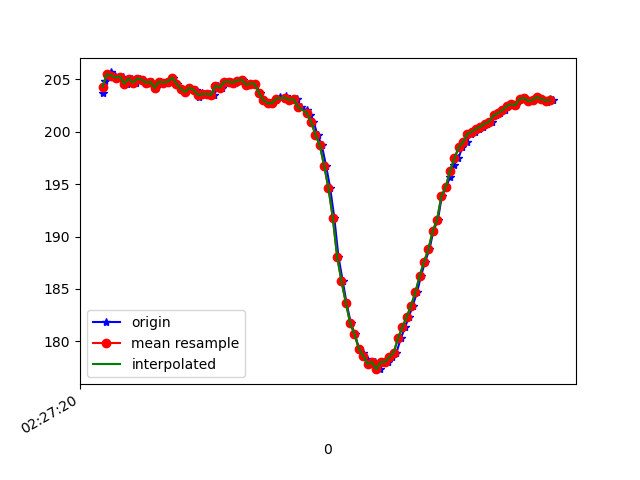

Source data for this figure (header and first rows):
1617762441044, 458077734028333, 203.71094, -262.3047, -67.96875
1617762441052, 458077750509837, 204.9, -264.3, -68.75
1617762441069, 458077769494088, 205.4, -264.2, -69.43
1617762441079, 458077788569903, 205.7, -264.1, -68.46
1617762441097, 458077807615197, 205.4, -264.8, -67.97
1617762441117, 458077826507884, 205.2, -265, -68.46
1617762441136, 458077845614220, 205.3, -264.7, -68.65
1617762441154, 458077864690035, 204.6, -264.8, -68.26
1617762441174, 458077883765850, 205.1, -264.7, -67.87
1617762441196, 458077903268963, 204.7, -264.6, -67.68
1617762441212, 458077921978522, 205.1, -264.7, -68.07
1617762441230, 458077941054337, 205, -264.9, -68.07
1617762441249, 458077960069110, 204.7, -266, -68.46
1617762441268, 458077979053361, 204.8, -265.6, -68.26
1617762441287, 458077998098654, 204.2, -265.6, -67.97
1617762441306, 458078017143948, 204.8, -265.2, -68.26
1617762441326, 458078036189241, 204.7, -264.7, -67.58
1617762441346, 458078055204014, 204.8, -265.1, -68.36
1617762441365, 458078074249307, 205.2, -265.2, -68.75
1617762441382, 458078093355644, 204.6, -265.2, -68.46
1617762441402, 458078112339895, 204.1, -264.8, -67.68
1617762441421, 458078131415710, 203.8, -264.8, -67.97
1617762441440, 458078150430482, 204.2, -264.1, -67.68
1617762441468, 458078169872552, 204, -263.9, -67.19
1617762441483, 458078189131495, 203.3, -263.7, -67.38
1617762441498, 458078207963140, 203.7, -262.8, -67.58
1617762441517, 458078226977912, 203.6, -260.1, -66.5
1617762441536, 458078246023206, 203.6, -257.3, -65.53
1617762441554, 458078265099021, 203.5, -253.7, -63.77
1617762441573, 458078284022229, 204.4, -250.9, -62.5
1617762441592, 458078303067523, 204.2, -247.3, -61.04
1617762441611, 458078322112816, 204.8, -244.1, -57.81
1617762441630, 458078341127588, 204.8, -240.5, -56.74
1617762441649, 458078360111839, 204.7, -238, -53.12
1617762441671, 458078379126612, 204.9, -234.9, -50.68
1617762441688, 458078398232948, 205, -232.3, -46.68
1617762441706, 458078417217199, 204.5, -230.4, -43.65
1617762441725, 458078436262493, 204.6, -227.6, -38.48
1617762441744, 458078455216222, 204.6, -225.7, -33.98
1617762441764, 458078474292037, 203.7, -224.6, -30.08
1617762441782, 458078493306810, 203, -224.1, -26.66
1617762441801, 458078512382624, 202.7, -223.8, -23.54
1617762441821, 458078531397397, 202.7, -223.7, -22.36
1617762441840, 458078550442690, 203, -224, -22.17
1617762441858, 458078569396420, 203.3, -224.7, -21.29
1617762441884, 458078588777448, 203.4, -224.6, -20.02
1617762441897, 458078607731178, 203.1, -224.4, -20.02
1617762441916, 458078626776471, 203, -224.2, -19.24
1617762441935, 458078645821765, 203.1, -224.3, -18.26
1617762441954, 458078664867059, 202.3, -224.1, -16.89
1617762441980, 458078684034437, 202.1, -224.7, -17.19
1617762441993, 458078702835561, 201.6, -223.4, -15.72
1617762442011, 458078721850333, 201, -223.5, -13.96
1617762442030, 458078740926148, 199.7, -224.3, -13.96
1617762442049, 458078759910399, 198.7, -223.7, -13.67
1617762442069, 458078778925171, 196.8, -224, -14.84
1617762442088, 458078798031507, 194.6, -223.3, -16.41
1617762442107, 458078817015758, 191.8, -223, -16.8
1617762442126, 458078836061052, 188.1, -222.9, -19.04
1617762442146, 458078855136867, 185.7, -223.7, -23.14
1617762442163, 458078874395810, 183.7, -224.2, -27.15
... 50 more rows
